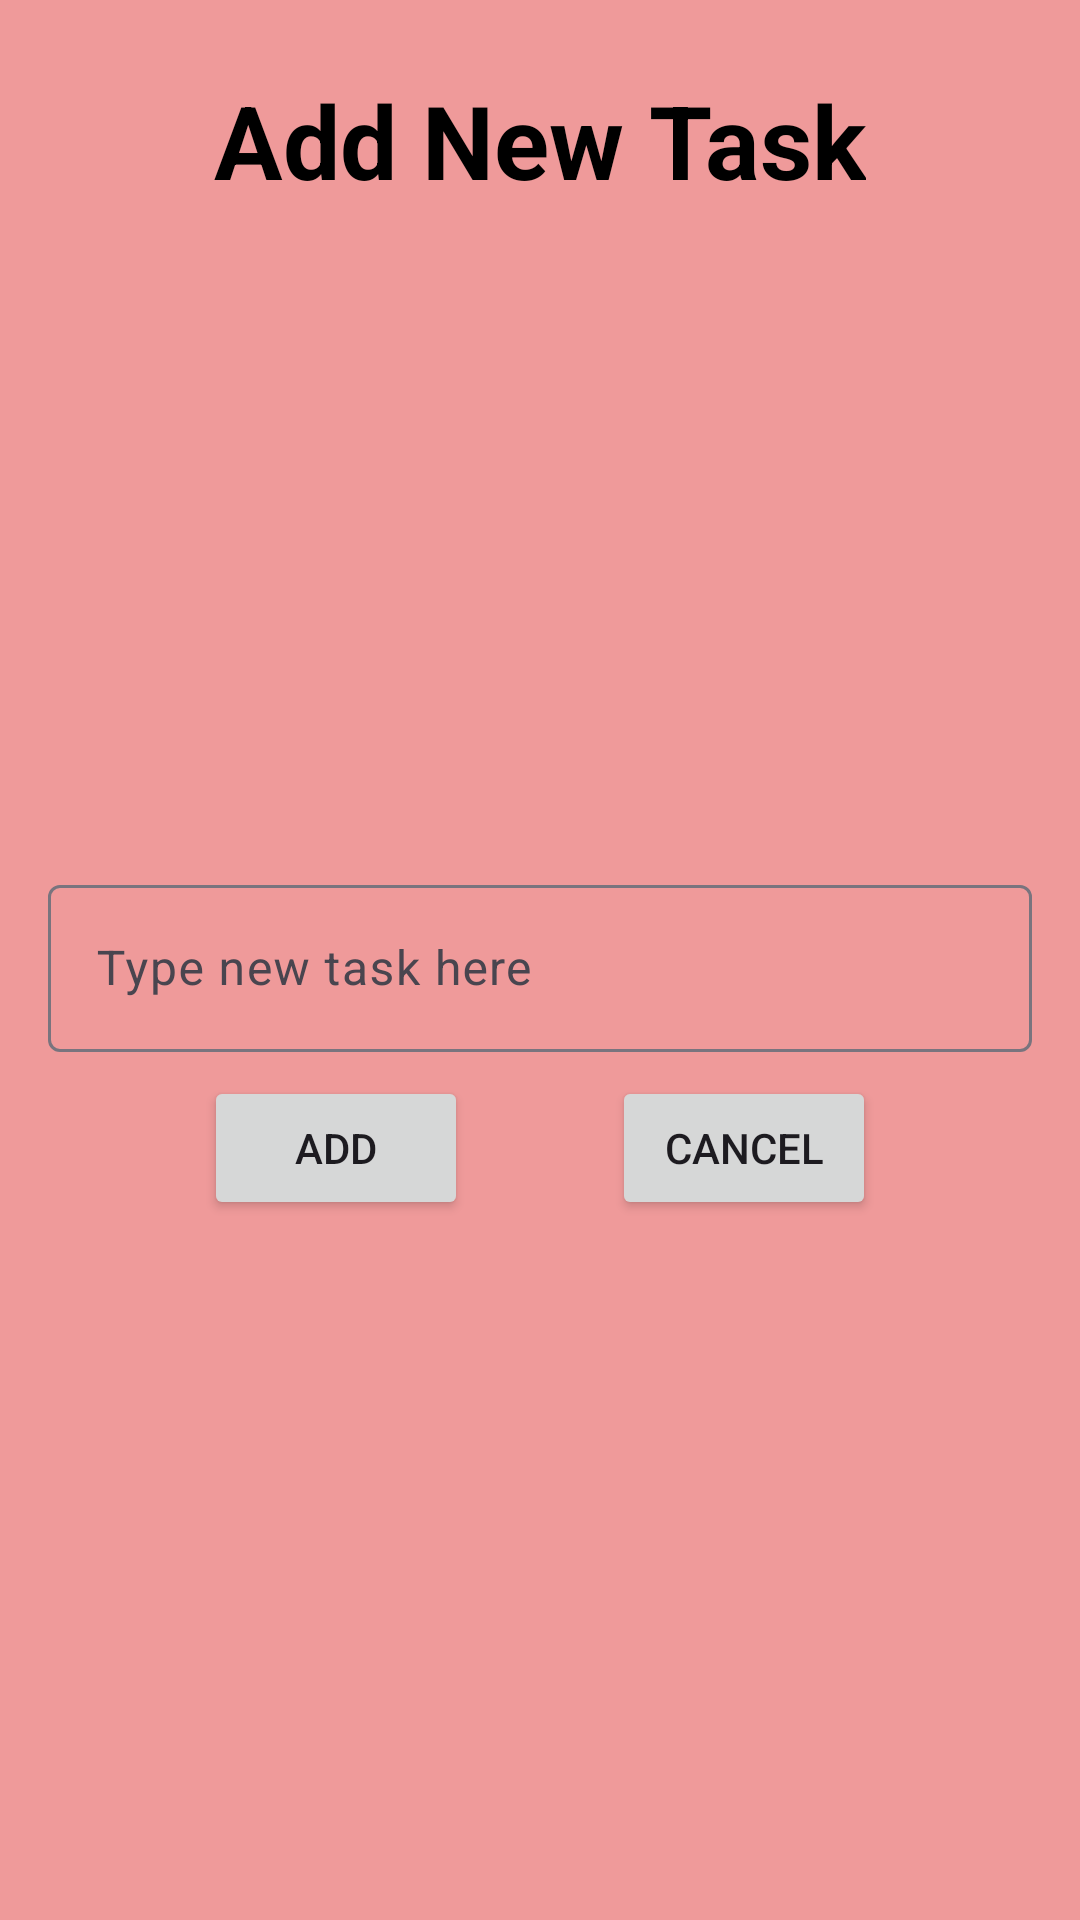

Write the Android layout XML for this screen, with the resource values it uses.
<!-- AndroidManifest.xml: application theme Theme.TodoListSimple -->
<!-- res/layout/activity_add_task.xml -->
<?xml version="1.0" encoding="utf-8"?>
<androidx.constraintlayout.widget.ConstraintLayout xmlns:android="http://schemas.android.com/apk/res/android"
    xmlns:app="http://schemas.android.com/apk/res-auto"
    xmlns:tools="http://schemas.android.com/tools"
    android:layout_width="match_parent"
    android:layout_height="match_parent"
    android:background="#EF9A9A"
    tools:context=".activity.AddTaskActivity">

    <TextView
        android:id="@+id/textView"
        android:layout_width="wrap_content"
        android:layout_height="wrap_content"
        android:layout_marginTop="24dp"
        android:text="Add New Task"
        android:textColor="@color/black"
        android:textAppearance="@style/TextAppearance.AppCompat.Display1"
        android:textStyle="bold"
        app:layout_constraintEnd_toEndOf="parent"
        app:layout_constraintStart_toStartOf="parent"
        app:layout_constraintTop_toTopOf="parent" />

    <com.google.android.material.textfield.TextInputLayout
        android:id="@+id/textInputLayout"
        android:layout_width="0dp"
        android:layout_height="wrap_content"
        android:layout_marginStart="16dp"
        android:layout_marginEnd="16dp"
        app:layout_constraintBottom_toBottomOf="parent"
        app:layout_constraintEnd_toEndOf="parent"
        app:layout_constraintStart_toStartOf="parent"
        app:layout_constraintTop_toTopOf="parent">

        <com.google.android.material.textfield.TextInputEditText
            android:id="@+id/edtAddNameTask"
            android:layout_width="match_parent"
            android:layout_height="wrap_content"
            android:hint="Type new task here" />
    </com.google.android.material.textfield.TextInputLayout>

    <Button
        android:id="@+id/btnAdd"
        android:layout_width="wrap_content"
        android:layout_height="wrap_content"
        android:layout_marginTop="8dp"
        android:text="Add"
        app:layout_constraintEnd_toEndOf="parent"
        app:layout_constraintHorizontal_bias="0.25"
        app:layout_constraintStart_toStartOf="parent"
        app:layout_constraintTop_toBottomOf="@+id/textInputLayout" />

    <Button
        android:id="@+id/btnCancel"
        android:layout_width="wrap_content"
        android:layout_height="wrap_content"
        android:layout_marginTop="8dp"
        android:text="Cancel"
        app:layout_constraintEnd_toEndOf="parent"
        app:layout_constraintHorizontal_bias="0.75"
        app:layout_constraintStart_toStartOf="parent"
        app:layout_constraintTop_toBottomOf="@+id/textInputLayout" />

</androidx.constraintlayout.widget.ConstraintLayout>
<!-- resources referenced by this layout -->
<resources>
  <style name="Theme.TodoListSimple" parent="Base.Theme.TodoListSimple" />
  <style name="Base.Theme.TodoListSimple" parent="Theme.Material3.DayNight.NoActionBar">
          
          
      </style>
  <!-- not gathered from this repository: default colours our renderer supplied (Android Studio template values) -->
  <color name="black">#FF000000</color>
</resources>
